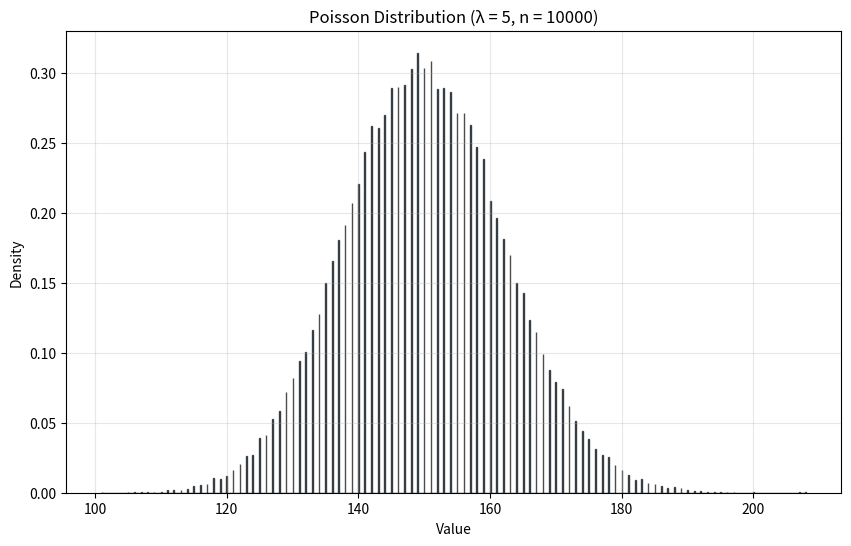

This chart was generated by the following Python code:
import numpy as np
import matplotlib.pyplot as plt

def generate_poisson_array(n, lambda_param):
    """
    Generate an array of length n with values following a Poisson distribution.
    
    Parameters:
    -----------
    n : int
        Length of the array to generate
    lambda_param : int
        The lambda parameter (mean/mode) of the Poisson distribution.
        This will be the most probable value in the distribution.
    
    Returns:
    --------
    numpy.ndarray
        Array of length n with Poisson-distributed values
    """
    return np.random.poisson(lam=lambda_param, size=n)


# Example usage
if __name__ == "__main__":
    # Generate array with lambda = 5
    sample_array = generate_poisson_array(n=100000, lambda_param=150)
    print(len(sample_array))
    for i in range(len(sample_array)):
        print(sample_array[i])
    
    # Plot the distribution
    plt.figure(figsize=(10, 6))
    plt.hist(sample_array, bins=1000, 
             density=True, alpha=0.7, edgecolor='black')
    plt.xlabel('Value')
    plt.ylabel('Density')
    plt.title(f'Poisson Distribution (λ = 5, n = 10000)')
    plt.grid(True, alpha=0.3)
    plt.show()
    
    print(f"Mean: {np.mean(sample_array):.2f}")
    print(f"Most common value: {np.bincount(sample_array).argmax()}")
